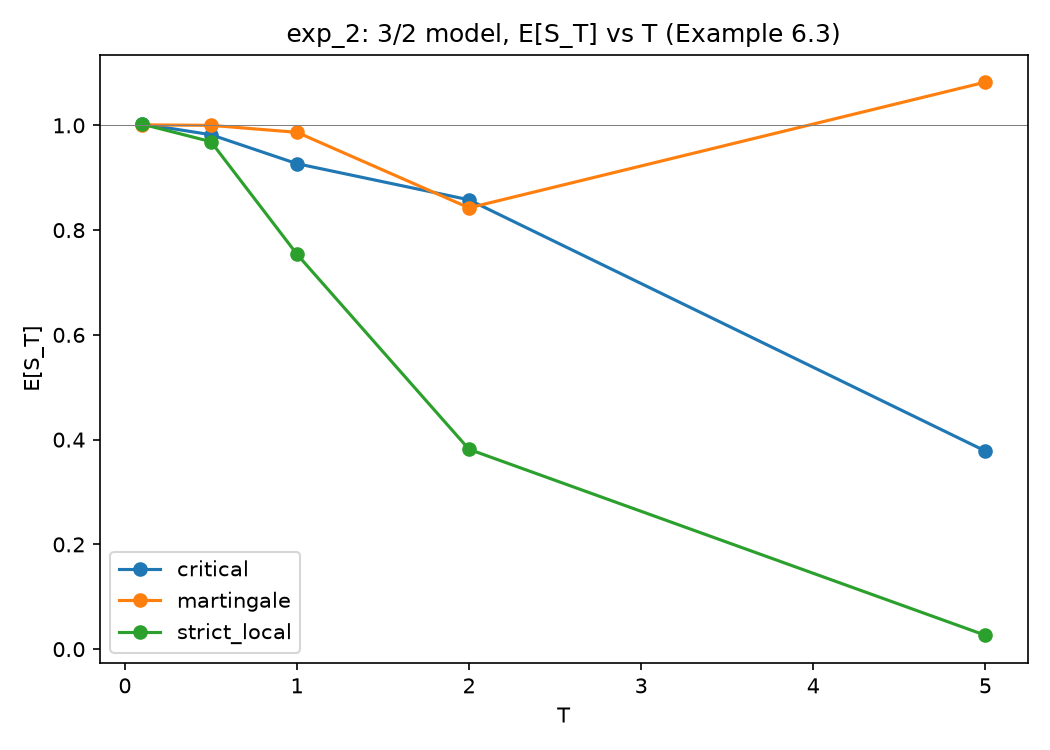

The data file committed next to this chart (first rows):
case, alpha, fichera_drift_F(0), predicted_martingale, T, E[S_T], E[S_T]_ci_halfwidth, Qtilde(tau_D>T), n_paths, n_steps
martingale, 1.2, -0.2, True, 0.1, 1.001, 0.00475, 1.0, 20000, 3000
martingale, 1.2, -0.2, True, 0.5, 1, 0.01708, 0.9999, 20000, 3000
martingale, 1.2, -0.2, True, 1.0, 0.9867, 0.0408, 0.9966, 20000, 3000
martingale, 1.2, -0.2, True, 2.0, 0.8425, 0.07787, 0.9818, 20000, 3000
martingale, 1.2, -0.2, True, 5.0, 1.083, 0.9332, 0.9029, 20000, 3000
critical, 1.0, -0.0, True, 0.1, 1.003, 0.004863, 1.0, 20000, 3000
critical, 1.0, -0.0, True, 0.5, 0.9822, 0.01646, 0.9978, 20000, 3000
critical, 1.0, -0.0, True, 1.0, 0.9268, 0.04741, 0.9761, 20000, 3000
critical, 1.0, -0.0, True, 2.0, 0.8578, 0.2679, 0.8881, 20000, 3000
critical, 1.0, -0.0, True, 5.0, 0.3783, 0.1154, 0.5915, 20000, 3000
strict_local, 0.6, 0.4, False, 0.1, 1.002, 0.004826, 1.0, 20000, 3000
strict_local, 0.6, 0.4, False, 0.5, 0.9689, 0.0208, 0.97, 20000, 3000
strict_local, 0.6, 0.4, False, 1.0, 0.754, 0.04509, 0.7656, 20000, 3000
strict_local, 0.6, 0.4, False, 2.0, 0.3815, 0.06934, 0.3638, 20000, 3000
strict_local, 0.6, 0.4, False, 5.0, 0.02651, 0.006794, 0.03615, 20000, 3000
